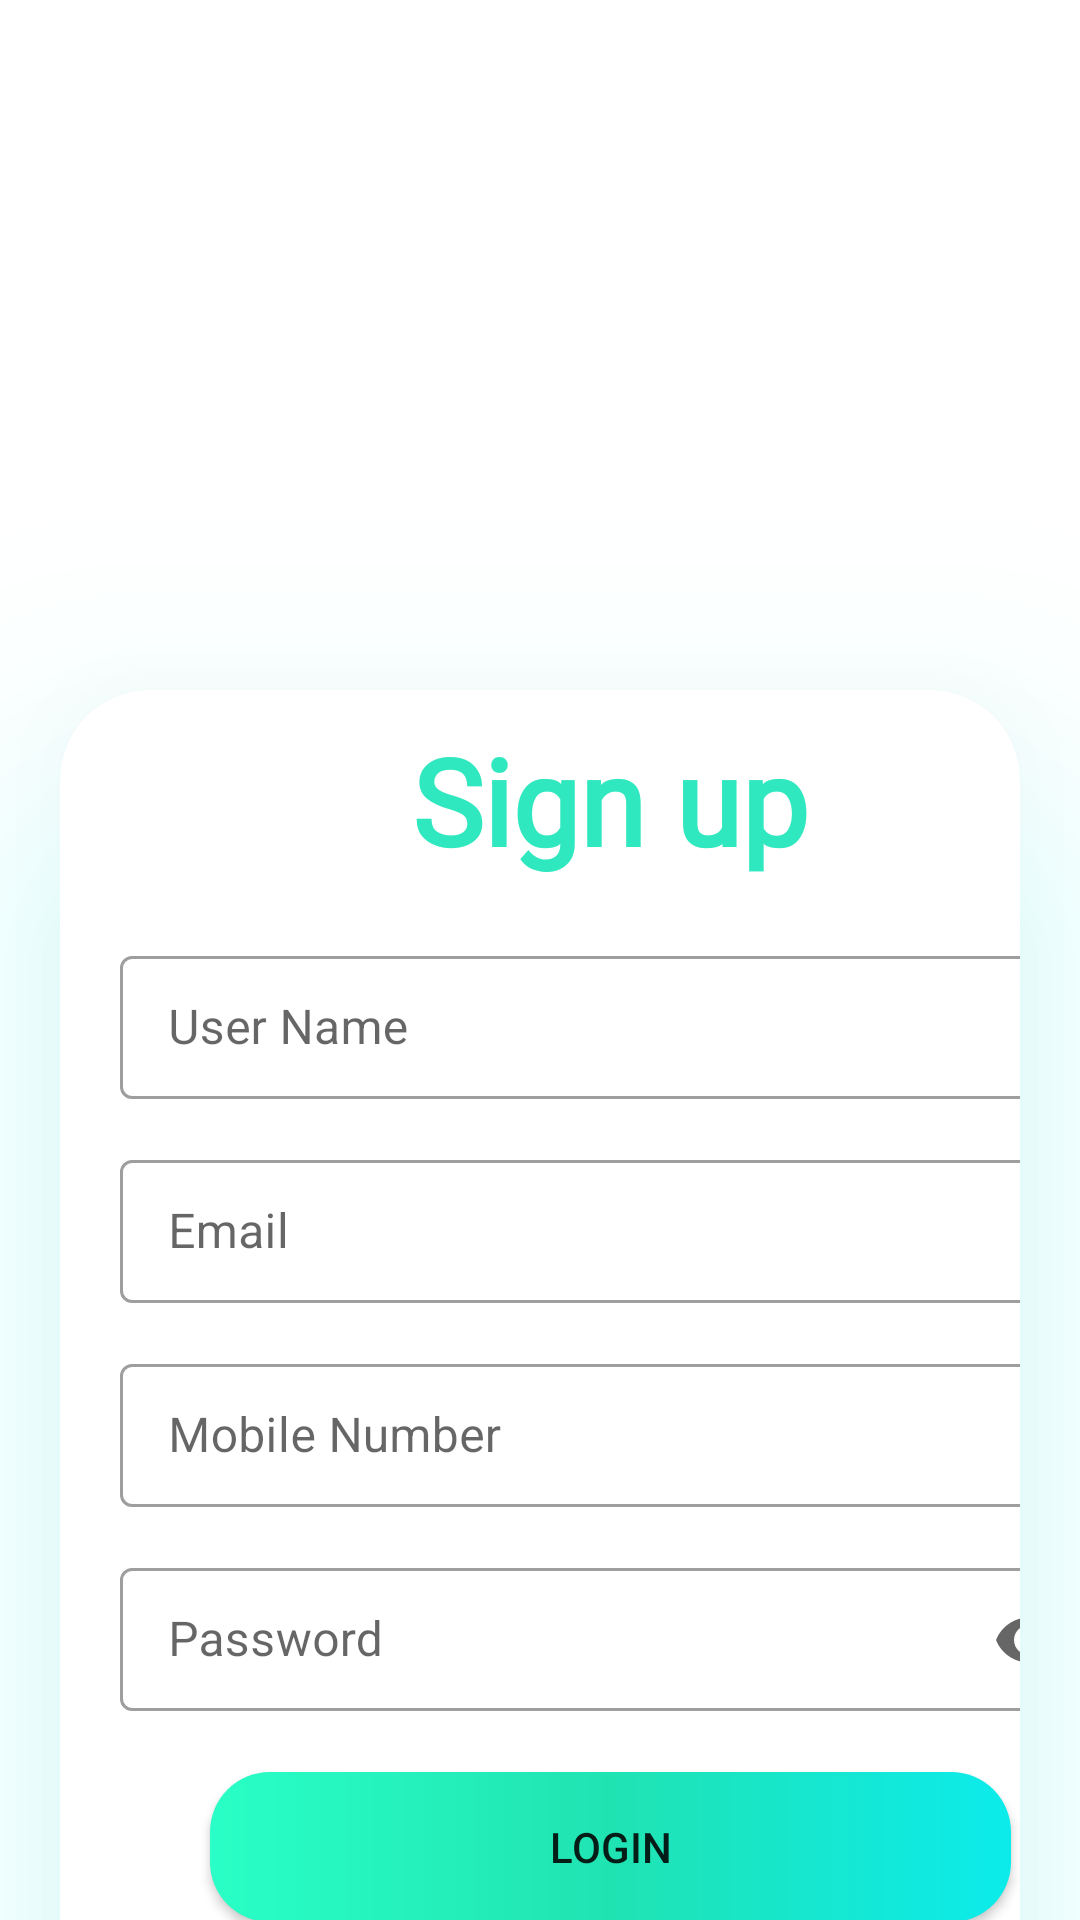

Android layout source for this screen:
<!-- AndroidManifest.xml: application theme Theme.SoftCash -->
<!-- res/layout/activity_registration_page.xml -->
<?xml version="1.0" encoding="utf-8"?>
<LinearLayout xmlns:android="http://schemas.android.com/apk/res/android"
    xmlns:app="http://schemas.android.com/apk/res-auto"
    xmlns:tools="http://schemas.android.com/tools"
    android:layout_width="match_parent"
    android:layout_height="match_parent"
    tools:context=".Registration_Page"
    android:orientation="vertical"
    >

    <ImageView
        android:layout_width="match_parent"
        android:layout_marginStart="30dp"
        android:layout_marginTop="10dp"
        android:layout_marginEnd="30dp"
        android:layout_height="200dp"
        android:src="@drawable/registration_image"
        android:scaleType="centerCrop"
        />

    <androidx.cardview.widget.CardView
        app:cardCornerRadius="30dp"
        app:cardElevation="50dp"
        android:layout_centerInParent="true"
        android:layout_width="match_parent"
        android:layout_marginStart="20dp"
        android:layout_marginEnd="20dp"
        android:layout_height="470dp"
        android:layout_marginTop="20dp"
        android:outlineSpotShadowColor="@color/colorEnd"
        >

        <LinearLayout
            android:layout_width="367dp"
            android:layout_height="604dp"
            android:orientation="vertical">

            <TextView
                android:layout_width="match_parent"
                android:layout_height="wrap_content"
                android:layout_gravity="center"
                android:layout_marginTop="10dp"
                android:fontFamily="@font/aclonica"
                android:gravity="center"
                android:text="Sign up"
                android:textColor="#30e8bf"
                android:textSize="40dp"
                android:textStyle="bold" />

            <com.google.android.material.textfield.TextInputLayout
                style="@style/Widget.MaterialComponents.TextInputLayout.OutlinedBox.Dense"
                android:layout_width="match_parent"
                android:layout_height="wrap_content"
                android:layout_marginStart="10dp"
                android:layout_marginTop="20dp"
                android:layout_marginEnd="10dp"
                android:hint="User Name"
                app:endIconMode="clear_text">

                <com.google.android.material.textfield.TextInputEditText
                    android:id="@+id/number_login"
                    android:layout_width="match_parent"
                    android:layout_height="wrap_content"
                    android:inputType="number"
                    android:layout_marginStart="10dp"
                    android:layout_marginEnd="10dp"
                    />
            </com.google.android.material.textfield.TextInputLayout>


            <com.google.android.material.textfield.TextInputLayout
                style="@style/Widget.MaterialComponents.TextInputLayout.OutlinedBox.Dense"
                android:layout_width="match_parent"
                android:layout_height="wrap_content"
                android:layout_marginStart="10dp"
                android:layout_marginTop="15dp"
                android:layout_marginEnd="10dp"
                android:hint="Email">

                <com.google.android.material.textfield.TextInputEditText
                    android:id="@+id/email"
                    android:layout_width="match_parent"
                    android:layout_height="wrap_content"
                    android:layout_marginStart="10dp"
                    android:layout_marginEnd="10dp"
                    android:inputType="textPassword" />
            </com.google.android.material.textfield.TextInputLayout>


            <com.google.android.material.textfield.TextInputLayout
                style="@style/Widget.MaterialComponents.TextInputLayout.OutlinedBox.Dense"
                android:layout_width="match_parent"
                android:layout_height="wrap_content"
                android:layout_marginStart="10dp"
                android:layout_marginTop="15dp"
                android:layout_marginEnd="10dp"
                android:hint="Mobile Number">

                <com.google.android.material.textfield.TextInputEditText
                    android:id="@+id/number"
                    android:layout_width="match_parent"
                    android:layout_height="wrap_content"
                    android:layout_marginStart="10dp"
                    android:layout_marginEnd="10dp"
                    android:inputType="number" />
            </com.google.android.material.textfield.TextInputLayout>


            <com.google.android.material.textfield.TextInputLayout
                style="@style/Widget.MaterialComponents.TextInputLayout.OutlinedBox.Dense"
                android:layout_width="match_parent"
                android:layout_height="wrap_content"
                android:layout_marginStart="10dp"
                android:layout_marginTop="15dp"
                android:layout_marginEnd="10dp"
                android:hint="Password"
                app:endIconMode="password_toggle">

                <com.google.android.material.textfield.TextInputEditText
                    android:id="@+id/password"
                    android:layout_width="match_parent"
                    android:layout_height="wrap_content"
                    android:layout_marginStart="10dp"
                    android:layout_marginEnd="10dp"
                    android:inputType="textPassword" />
            </com.google.android.material.textfield.TextInputLayout>


            <Button
                android:layout_width="match_parent"
                android:layout_height="50dp"
                android:layout_marginStart="50dp"
                android:layout_marginTop="20dp"
                android:layout_marginEnd="50dp"
                android:background="@drawable/button_style"
                android:text="login" />

            <TextView
                android:id="@+id/send_reg"
                android:layout_width="wrap_content"
                android:layout_height="wrap_content"
                android:layout_marginStart="25dp"
                android:layout_gravity="center"
                android:layout_marginTop="10dp"
                android:layout_marginEnd="20dp"
                android:text="Already have an account?"
                android:textColor="@color/teal_200"
                android:textStyle="bold" />

        </LinearLayout>


    </androidx.cardview.widget.CardView>

</LinearLayout>
<!-- resources referenced by this layout -->
<resources>
  <color name="colorEnd">#0cebeb</color>
  <color name="teal_200">#FF03DAC5</color>
  <!-- drawable button_style (drawable) -->
  <?xml version="1.0" encoding="utf-8"?>
  <shape xmlns:android="http://schemas.android.com/apk/res/android"
      android:shape="rectangle">
  
  
      <gradient android:startColor="@color/colorStart"
          android:centerColor="@color/colorCenter"
          android:endColor="@color/colorEnd"/>
  
  
      <corners android:radius="20dp"/>
  
  
  
  </shape>
  <style name="Theme.SoftCash" parent="Theme.MaterialComponents.DayNight.DarkActionBar">
          
          <item name="colorPrimary">@color/purple_500</item>
          <item name="colorPrimaryVariant">@color/purple_700</item>
          <item name="colorOnPrimary">@color/white</item>
          
          <item name="colorSecondary">@color/teal_200</item>
          <item name="colorSecondaryVariant">@color/teal_700</item>
          <item name="colorOnSecondary">@color/black</item>
          
          <item name="android:statusBarColor" tools:targetApi="l">?attr/colorPrimaryVariant</item>
          
      </style>
  <color name="colorStart">#29ffc6</color>
  <color name="colorCenter">#20e3b2</color>
  <color name="purple_500">#FF6200EE</color>
  <color name="purple_700">#FF3700B3</color>
  <color name="white">#FFFFFFFF</color>
  <color name="teal_700">#FF018786</color>
  <color name="black">#FF000000</color>
</resources>
